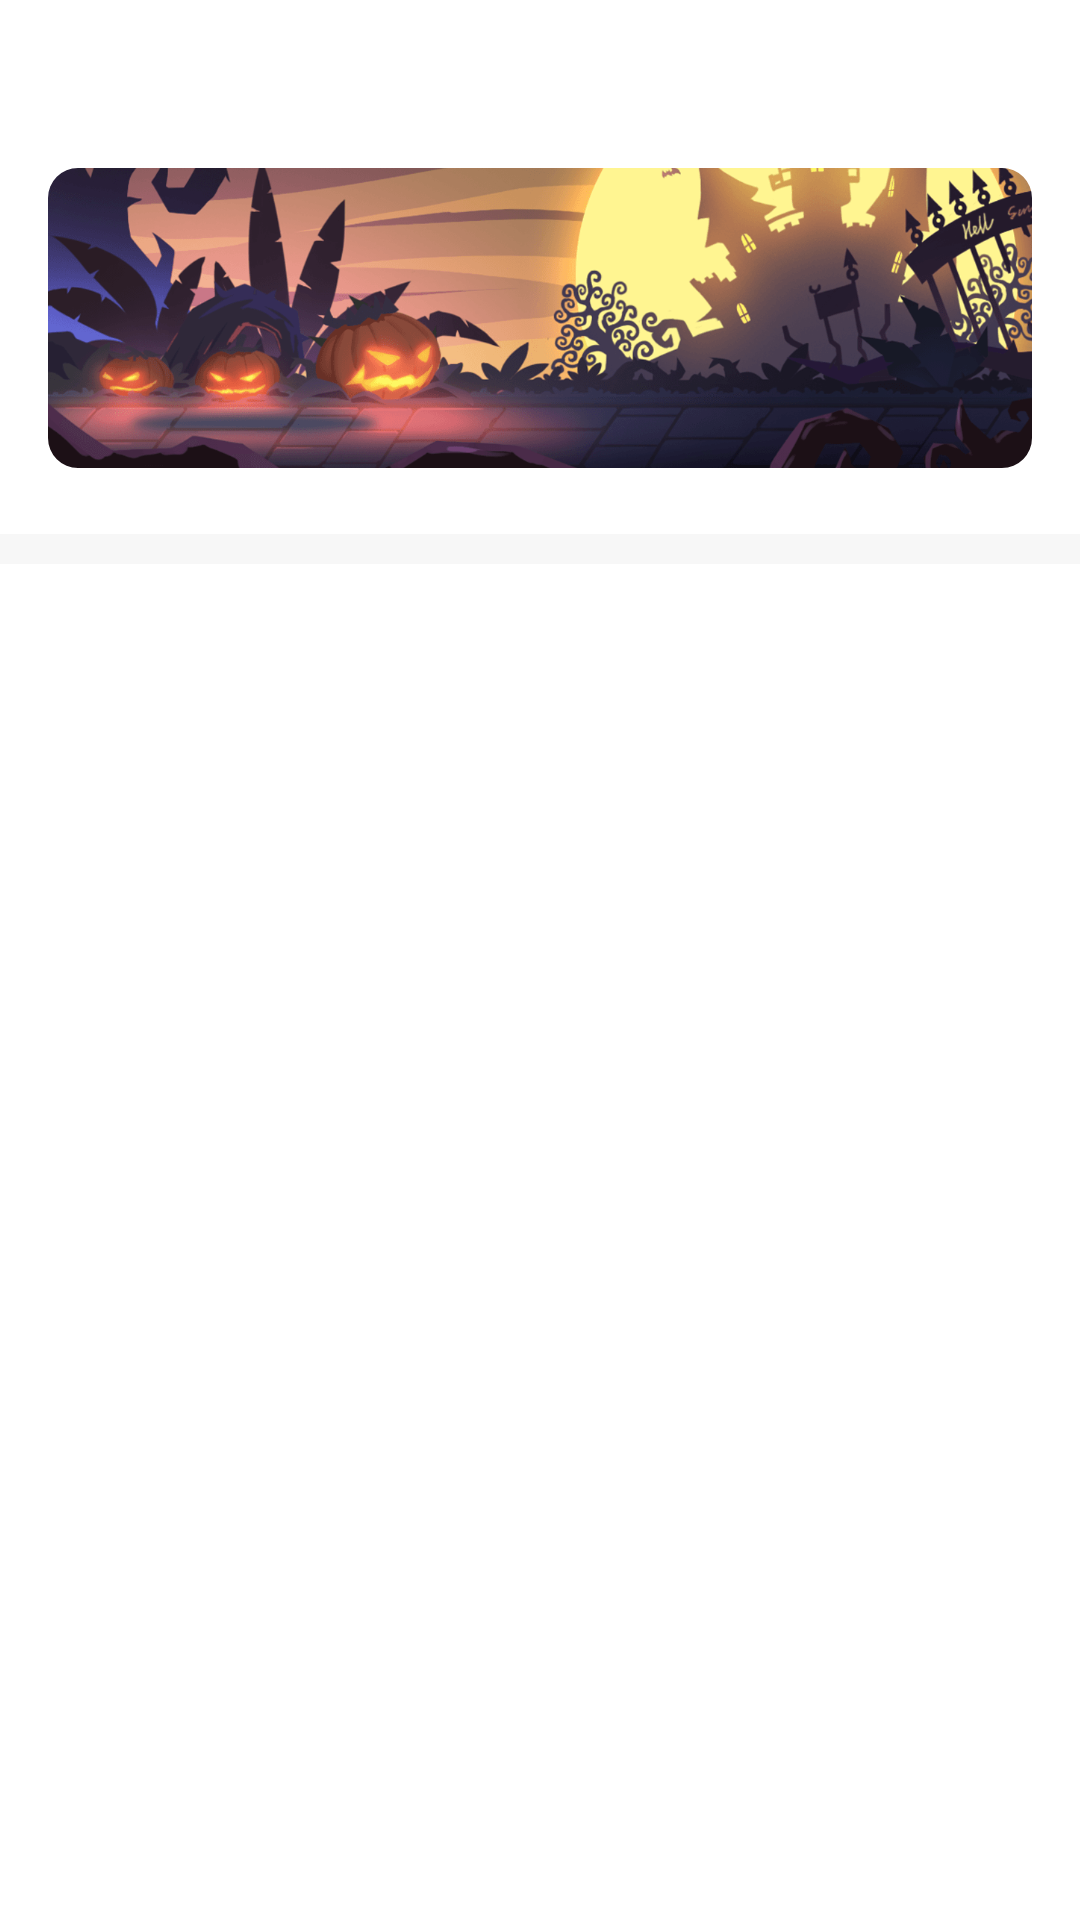

Write the Android layout XML for this screen, with the resource values it uses.
<!-- AndroidManifest.xml: fallback theme Theme.MaterialComponents.DayNight.NoActionBar -->
<!-- res/layout/fragment_widgets.xml -->
<?xml version="1.0" encoding="utf-8"?>
<LinearLayout xmlns:android="http://schemas.android.com/apk/res/android"
    xmlns:app="http://schemas.android.com/apk/res-auto"
    xmlns:tools="http://schemas.android.com/tools"
    android:layout_width="match_parent"
    android:layout_height="match_parent"
    android:background="@color/white"
    android:orientation="vertical"
    tools:context=".ui.widget.WidgetsFragment">
    
    <LinearLayout
        android:layout_width="match_parent"
        android:layout_height="?attr/actionBarSize"
        android:layout_marginLeft="16dp"
        android:layout_marginRight="16dp"
        android:orientation="horizontal">

        <ImageView
            android:layout_width="150dp"
            android:layout_height="wrap_content"
            android:paddingTop="5dp"
            android:paddingBottom="5dp"
            android:src="@mipmap/title_logo" />

    </LinearLayout>

    
    <FrameLayout
        android:layout_width="match_parent"
        android:layout_height="100dp"
        android:layout_marginLeft="16dp"
        android:layout_marginRight="16dp">

        <com.google.android.material.imageview.ShapeableImageView
            android:layout_width="match_parent"
            android:layout_height="wrap_content"
            android:scaleType="centerCrop"
            android:src="@mipmap/banner_bg"
            app:shapeAppearance="@style/round" />

    </FrameLayout>

    <androidx.recyclerview.widget.RecyclerView
        android:id="@+id/tools_recycler"
        android:layout_width="match_parent"
        android:layout_height="wrap_content"
        android:layout_marginLeft="12dp"
        android:layout_marginTop="12dp"
        android:layout_marginRight="10dp"
        android:layout_marginBottom="10dp" />

    <View
        android:layout_width="match_parent"
        android:layout_height="10dp"
        android:background="#F7F7F7F7" />

</LinearLayout>
<!-- resources referenced by this layout -->
<resources>
  <!-- mipmap banner_bg: png bitmap (mipmap-xhdpi, 138551 bytes) -->
  <style name="round">
          <item name="cornerFamily">rounded</item>
          <item name="cornerSize">10dp</item>
      </style>
  <!-- not gathered from this repository: default colours our renderer supplied (Android Studio template values) -->
  <color name="white">#FFFFFFFF</color>
</resources>
